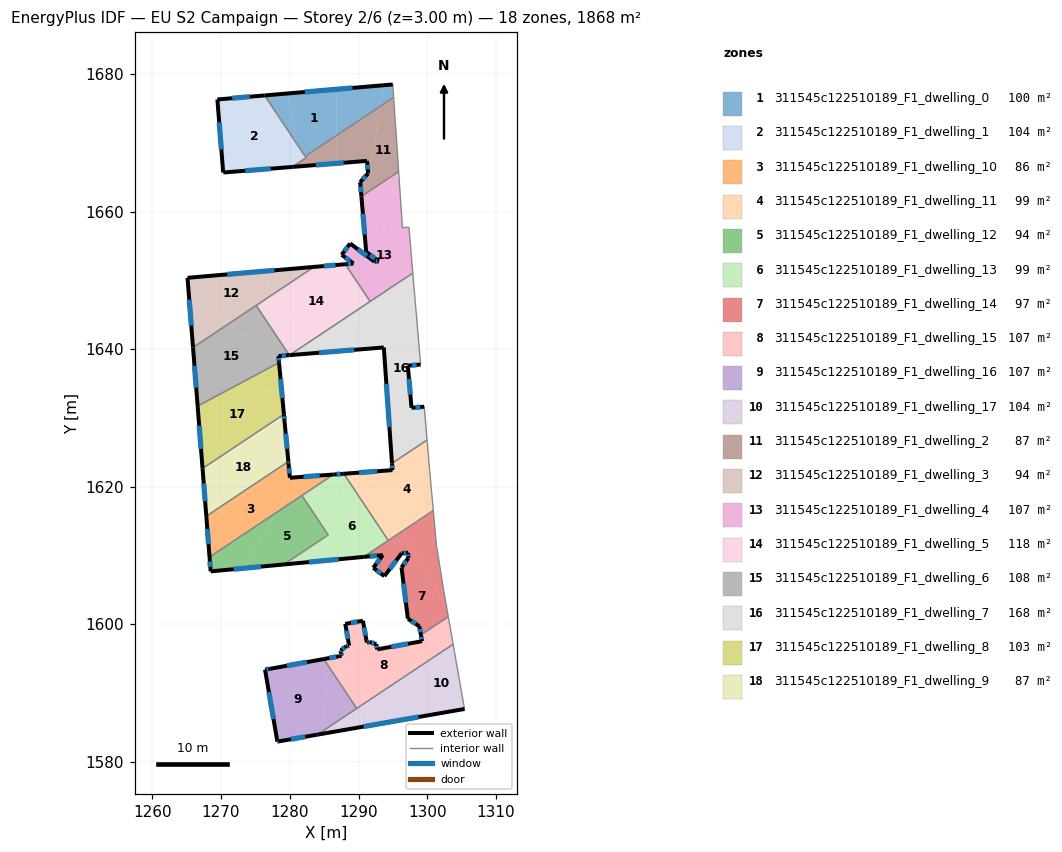
=== STOREY PLAN SPEC (per zone: floor XY polygon, exterior-wall plan segments, windows/doors) ===
zone 1: 311545c122510189_F1_dwelling_0  (99.9 m²)
  floor: (1286.82, 1677.80) (1286.78, 1671.06) (1282.24, 1668.04) (1280.90, 1670.05) (1279.84, 1677.20)
  floor: (1279.84, 1677.20) (1280.90, 1670.05) (1276.34, 1676.90)
  floor: (1294.98, 1678.50) (1295.11, 1676.61) (1293.11, 1675.28) (1293.55, 1678.37)
  floor: (1293.55, 1678.37) (1293.11, 1675.28) (1286.78, 1671.06) (1286.82, 1677.80) (1287.08, 1677.82)
  exterior wall: (1294.98, 1678.50) – (1276.34, 1676.90)  [18.7 m]
    window: (1289.14, 1678.00) – (1282.19, 1677.40)  [7.8 m²]
  interior walls: 3
zone 2: 311545c122510189_F1_dwelling_1  (103.8 m²)
  floor: (1276.34, 1676.90) (1280.90, 1670.05) (1281.34, 1667.14) (1280.38, 1666.50) (1270.32, 1665.69) (1269.47, 1676.31)
  floor: (1280.90, 1670.05) (1282.38, 1667.83) (1281.34, 1667.14)
  exterior wall: (1270.38, 1665.69) – (1280.38, 1666.50)  [10.0 m]
    window: (1273.52, 1665.95) – (1277.24, 1666.25)  [4.2 m²]
  exterior wall: (1270.32, 1665.69) – (1270.38, 1665.69)  [0.1 m]
  exterior wall: (1269.47, 1676.31) – (1270.32, 1665.69)  [10.7 m]
    window: (1269.74, 1672.98) – (1270.05, 1669.02)  [4.4 m²]
  exterior wall: (1276.34, 1676.90) – (1269.47, 1676.31)  [6.9 m]
    window: (1274.19, 1676.72) – (1271.63, 1676.50)  [2.9 m²]
  interior walls: 3
zone 3: 311545c122510189_F1_dwelling_10  (86.1 m²)
  floor: (1279.82, 1623.39) (1280.02, 1621.29) (1281.13, 1621.37) (1278.07, 1616.25) (1268.33, 1609.77) (1267.98, 1614.18) (1275.33, 1620.67) (1279.79, 1623.65)
  floor: (1286.35, 1621.76) (1278.07, 1616.25) (1281.13, 1621.37)
  floor: (1275.33, 1620.67) (1267.98, 1614.18) (1267.86, 1615.71)
  exterior wall: (1267.86, 1615.71) – (1268.33, 1609.76)  [6.0 m]
    window: (1268.01, 1613.84) – (1268.19, 1611.63)  [2.5 m²]
  exterior wall: (1279.83, 1623.31) – (1279.79, 1623.65)  [0.3 m]
    window: (1279.82, 1623.42) – (1279.80, 1623.54)  [0.1 m²]
  exterior wall: (1280.02, 1621.29) – (1279.83, 1623.31)  [2.0 m]
    window: (1279.96, 1621.93) – (1279.89, 1622.68)  [0.8 m²]
  exterior wall: (1286.35, 1621.76) – (1280.02, 1621.29)  [6.3 m]
    window: (1284.36, 1621.62) – (1282.00, 1621.44)  [2.7 m²]
  interior walls: 3
zone 4: 311545c122510189_F1_dwelling_11  (98.6 m²)
  floor: (1300.28, 1623.21) (1300.62, 1619.21) (1300.74, 1618.02) (1300.88, 1616.53) (1296.44, 1613.57) (1291.61, 1622.15) (1294.94, 1622.40) (1294.87, 1623.39) (1297.19, 1624.94)
  floor: (1299.97, 1626.79) (1300.28, 1623.21) (1297.19, 1624.94)
  floor: (1291.61, 1622.15) (1296.44, 1613.57) (1294.33, 1612.16) (1287.86, 1621.88)
  exterior wall: (1294.94, 1622.40) – (1287.86, 1621.88)  [7.1 m]
    window: (1292.72, 1622.24) – (1290.08, 1622.04)  [3.0 m²]
  exterior wall: (1294.87, 1623.39) – (1294.94, 1622.40)  [1.0 m]
    window: (1294.89, 1623.08) – (1294.92, 1622.71)  [0.4 m²]
  interior walls: 6
zone 5: 311545c122510189_F1_dwelling_12  (93.5 m²)
  floor: (1281.77, 1618.71) (1285.59, 1612.98) (1279.14, 1608.68) (1273.22, 1608.12) (1278.07, 1616.25)
  floor: (1278.07, 1616.25) (1273.22, 1608.12) (1268.50, 1607.68) (1268.33, 1609.77)
  exterior wall: (1268.50, 1607.68) – (1279.14, 1608.68)  [10.7 m]
    window: (1271.83, 1607.99) – (1275.80, 1608.37)  [4.5 m²]
  exterior wall: (1268.33, 1609.76) – (1268.50, 1607.68)  [2.1 m]
    window: (1268.38, 1609.11) – (1268.45, 1608.33)  [0.9 m²]
  interior walls: 3
zone 6: 311545c122510189_F1_dwelling_13  (98.6 m²)
  floor: (1287.86, 1621.88) (1294.33, 1612.16) (1290.75, 1609.78) (1284.99, 1609.24) (1287.39, 1621.84)
  floor: (1287.39, 1621.84) (1284.99, 1609.24) (1279.14, 1608.68) (1285.59, 1612.98) (1281.77, 1618.71) (1286.35, 1621.76)
  exterior wall: (1287.86, 1621.88) – (1286.35, 1621.76)  [1.5 m]
    window: (1287.39, 1621.84) – (1286.82, 1621.80)  [0.6 m²]
  exterior wall: (1279.14, 1608.68) – (1290.75, 1609.78)  [11.7 m]
    window: (1282.78, 1609.03) – (1287.11, 1609.44)  [4.9 m²]
  interior walls: 5
zone 7: 311545c122510189_F1_dwelling_14  (96.7 m²)
  floor: (1298.26, 1610.34) (1302.47, 1602.87) (1302.70, 1602.95) (1302.39, 1604.87) (1303.06, 1601.09) (1299.07, 1598.43) (1298.84, 1599.70) (1297.18, 1600.78) (1296.25, 1608.26) (1297.25, 1609.62) (1297.20, 1610.39) (1298.18, 1610.49)
  floor: (1300.88, 1616.53) (1301.32, 1611.55) (1302.70, 1602.95) (1302.47, 1602.87) (1298.26, 1610.34) (1298.23, 1610.40) (1296.44, 1613.57)
  floor: (1296.44, 1613.57) (1298.18, 1610.49) (1296.28, 1610.31) (1293.77, 1606.98) (1292.15, 1608.20) (1293.54, 1610.05) (1290.75, 1609.78)
  exterior wall: (1297.18, 1600.78) – (1298.84, 1599.70)  [2.0 m]
    window: (1297.70, 1600.45) – (1298.32, 1600.04)  [0.8 m²]
  exterior wall: (1296.25, 1608.26) – (1297.18, 1600.78)  [7.5 m]
    window: (1296.54, 1605.91) – (1296.89, 1603.13)  [3.1 m²]
  exterior wall: (1297.25, 1609.62) – (1296.25, 1608.26)  [1.7 m]
    window: (1296.94, 1609.20) – (1296.57, 1608.68)  [0.7 m²]
  exterior wall: (1297.20, 1610.39) – (1297.25, 1609.62)  [0.8 m]
    window: (1297.21, 1610.15) – (1297.23, 1609.87)  [0.3 m²]
  exterior wall: (1296.28, 1610.31) – (1297.20, 1610.39)  [0.9 m]
    window: (1296.57, 1610.33) – (1296.91, 1610.37)  [0.4 m²]
  exterior wall: (1293.77, 1606.98) – (1296.28, 1610.31)  [4.2 m]
    window: (1294.55, 1608.02) – (1295.49, 1609.26)  [1.7 m²]
  exterior wall: (1292.15, 1608.20) – (1293.77, 1606.98)  [2.0 m]
    window: (1292.66, 1607.82) – (1293.26, 1607.36)  [0.8 m²]
  exterior wall: (1293.54, 1610.05) – (1292.15, 1608.20)  [2.3 m]
    window: (1293.11, 1609.47) – (1292.59, 1608.78)  [1.0 m²]
  exterior wall: (1290.75, 1609.78) – (1293.54, 1610.05)  [2.8 m]
    window: (1291.63, 1609.86) – (1292.67, 1609.96)  [1.2 m²]
  exterior wall: (1298.84, 1599.70) – (1299.07, 1598.43)  [1.3 m]
    window: (1298.91, 1599.30) – (1299.00, 1598.83)  [0.5 m²]
  interior walls: 6
zone 8: 311545c122510189_F1_dwelling_15  (107.3 m²)
  floor: (1289.89, 1600.37) (1291.10, 1588.65) (1289.74, 1587.74) (1285.32, 1594.37) (1285.35, 1595.00) (1287.54, 1595.40) (1287.46, 1595.83) (1287.40, 1596.15) (1288.21, 1596.80) (1288.64, 1596.88) (1288.07, 1600.04)
  floor: (1285.35, 1595.00) (1285.32, 1594.37) (1284.95, 1594.93)
  floor: (1297.41, 1597.19) (1298.37, 1593.49) (1291.10, 1588.65) (1289.89, 1600.37) (1290.64, 1600.50) (1291.21, 1597.34) (1291.60, 1597.41) (1292.59, 1597.09) (1292.72, 1596.34)
  floor: (1303.06, 1601.09) (1303.76, 1597.08) (1298.37, 1593.49) (1297.41, 1597.19) (1299.24, 1597.52) (1299.07, 1598.43)
  exterior wall: (1288.21, 1596.80) – (1287.40, 1596.15)  [1.0 m]
    window: (1287.96, 1596.60) – (1287.65, 1596.36)  [0.4 m²]
  exterior wall: (1288.64, 1596.88) – (1288.21, 1596.80)  [0.4 m]
    window: (1288.50, 1596.85) – (1288.35, 1596.82)  [0.2 m²]
  exterior wall: (1288.07, 1600.04) – (1288.64, 1596.88)  [3.2 m]
    window: (1288.25, 1599.05) – (1288.46, 1597.87)  [1.3 m²]
  exterior wall: (1290.64, 1600.50) – (1288.07, 1600.04)  [2.6 m]
    window: (1289.83, 1600.36) – (1288.87, 1600.18)  [1.1 m²]
  exterior wall: (1291.21, 1597.34) – (1290.64, 1600.50)  [3.2 m]
    window: (1291.03, 1598.33) – (1290.82, 1599.51)  [1.3 m²]
  exterior wall: (1291.60, 1597.41) – (1291.21, 1597.34)  [0.4 m]
    window: (1291.48, 1597.38) – (1291.33, 1597.36)  [0.2 m²]
  exterior wall: (1292.59, 1597.09) – (1291.60, 1597.41)  [1.0 m]
    window: (1292.28, 1597.19) – (1291.91, 1597.31)  [0.4 m²]
  exterior wall: (1292.72, 1596.34) – (1292.59, 1597.09)  [0.8 m]
    window: (1292.68, 1596.57) – (1292.63, 1596.86)  [0.3 m²]
  exterior wall: (1299.24, 1597.52) – (1292.72, 1596.34)  [6.6 m]
    window: (1297.20, 1597.15) – (1294.76, 1596.71)  [2.8 m²]
  exterior wall: (1299.07, 1598.43) – (1299.24, 1597.52)  [0.9 m]
    window: (1299.13, 1598.15) – (1299.19, 1597.81)  [0.4 m²]
  exterior wall: (1287.54, 1595.40) – (1284.95, 1594.93)  [2.6 m]
    window: (1286.73, 1595.25) – (1285.76, 1595.07)  [1.1 m²]
  exterior wall: (1287.46, 1595.83) – (1287.54, 1595.40)  [0.4 m]
    window: (1287.48, 1595.70) – (1287.51, 1595.53)  [0.2 m²]
  exterior wall: (1287.40, 1596.15) – (1287.46, 1595.83)  [0.3 m]
    window: (1287.41, 1596.05) – (1287.44, 1595.93)  [0.1 m²]
  interior walls: 4
zone 9: 311545c122510189_F1_dwelling_16  (107.3 m²)
  floor: (1284.95, 1594.93) (1285.32, 1594.37) (1284.94, 1584.54) (1284.02, 1583.93) (1278.40, 1582.95) (1278.20, 1582.92) (1276.41, 1593.38) (1277.12, 1593.51)
  floor: (1285.32, 1594.37) (1289.74, 1587.74) (1284.94, 1584.54)
  exterior wall: (1278.20, 1582.92) – (1278.40, 1582.95)  [0.2 m]
    window: (1278.26, 1582.93) – (1278.33, 1582.94)  [0.1 m²]
  exterior wall: (1276.41, 1593.38) – (1278.20, 1582.92)  [10.6 m]
    window: (1276.97, 1590.10) – (1277.63, 1586.20)  [4.4 m²]
  exterior wall: (1277.12, 1593.51) – (1276.41, 1593.38)  [0.7 m]
    window: (1276.90, 1593.47) – (1276.63, 1593.42)  [0.3 m²]
  exterior wall: (1284.95, 1594.93) – (1277.12, 1593.51)  [8.0 m]
    window: (1282.50, 1594.48) – (1279.58, 1593.95)  [3.3 m²]
  exterior wall: (1278.40, 1582.95) – (1284.02, 1583.93)  [5.7 m]
    window: (1280.16, 1583.26) – (1282.26, 1583.62)  [2.4 m²]
  interior walls: 2
zone 10: 311545c122510189_F1_dwelling_17  (103.8 m²)
  floor: (1298.37, 1593.49) (1300.10, 1586.74) (1291.46, 1585.23) (1291.10, 1588.65)
  floor: (1303.76, 1597.08) (1305.41, 1587.70) (1305.43, 1587.67) (1305.27, 1587.64) (1300.10, 1586.74) (1298.37, 1593.49)
  floor: (1291.10, 1588.65) (1291.46, 1585.23) (1284.92, 1584.09) (1284.94, 1584.54)
  floor: (1284.94, 1584.54) (1284.92, 1584.09) (1284.02, 1583.93)
  exterior wall: (1284.02, 1583.93) – (1305.43, 1587.67)  [21.7 m]
    window: (1290.73, 1585.10) – (1298.72, 1586.50)  [9.1 m²]
  interior walls: 4
zone 11: 311545c122510189_F1_dwelling_2  (87.0 m²)
  floor: (1295.11, 1676.61) (1295.12, 1676.39) (1295.67, 1668.36) (1295.83, 1665.82) (1290.42, 1662.22) (1290.24, 1664.28) (1291.39, 1665.58) (1291.24, 1667.38) (1291.99, 1667.44) (1293.11, 1675.28)
  floor: (1293.11, 1675.28) (1291.99, 1667.44) (1286.75, 1667.02) (1286.78, 1671.06)
  floor: (1286.78, 1671.06) (1286.75, 1667.02) (1281.42, 1666.59) (1281.34, 1667.14) (1282.38, 1667.83) (1282.24, 1668.04)
  floor: (1281.34, 1667.14) (1281.42, 1666.59) (1280.38, 1666.50)
  exterior wall: (1290.24, 1664.28) – (1290.42, 1662.22)  [2.1 m]
    window: (1290.30, 1663.63) – (1290.37, 1662.86)  [0.9 m²]
  exterior wall: (1291.39, 1665.58) – (1290.24, 1664.28)  [1.7 m]
    window: (1291.03, 1665.17) – (1290.60, 1664.69)  [0.7 m²]
  exterior wall: (1291.24, 1667.38) – (1291.39, 1665.58)  [1.8 m]
    window: (1291.29, 1666.82) – (1291.34, 1666.14)  [0.8 m²]
  exterior wall: (1280.38, 1666.50) – (1291.24, 1667.38)  [10.9 m]
    window: (1283.78, 1666.78) – (1287.83, 1667.10)  [4.5 m²]
  interior walls: 7
zone 12: 311545c122510189_F1_dwelling_3  (93.9 m²)
  floor: (1275.85, 1651.30) (1277.77, 1648.12) (1271.12, 1643.69) (1265.28, 1648.53) (1265.13, 1650.37)
  floor: (1283.54, 1651.96) (1277.77, 1648.12) (1275.85, 1651.30)
  floor: (1271.12, 1643.69) (1265.93, 1640.24) (1265.28, 1648.53)
  exterior wall: (1265.13, 1650.37) – (1265.93, 1640.24)  [10.2 m]
    window: (1265.38, 1647.20) – (1265.68, 1643.41)  [4.2 m²]
  exterior wall: (1283.54, 1651.96) – (1265.13, 1650.37)  [18.5 m]
    window: (1277.77, 1651.46) – (1270.90, 1650.87)  [7.7 m²]
  interior walls: 2
zone 13: 311545c122510189_F1_dwelling_4  (106.8 m²)
  floor: (1295.84, 1665.80) (1295.86, 1665.45) (1296.39, 1657.66) (1297.33, 1657.74) (1297.72, 1653.19) (1297.86, 1651.47) (1297.42, 1650.75) (1291.69, 1646.93) (1288.08, 1652.35) (1289.26, 1652.46) (1287.56, 1653.72) (1288.78, 1655.36) (1292.33, 1652.72) (1292.45, 1652.73) (1292.95, 1652.77) (1292.54, 1653.08)
  floor: (1297.86, 1651.47) (1297.90, 1651.07) (1297.42, 1650.75)
  floor: (1295.83, 1665.82) (1295.84, 1665.80) (1292.54, 1653.08) (1291.12, 1654.14) (1290.42, 1662.22)
  exterior wall: (1292.95, 1652.77) – (1292.33, 1652.72)  [0.6 m]
    window: (1292.76, 1652.76) – (1292.52, 1652.74)  [0.3 m²]
  exterior wall: (1291.12, 1654.14) – (1292.95, 1652.77)  [2.3 m]
    window: (1291.69, 1653.71) – (1292.38, 1653.20)  [1.0 m²]
  exterior wall: (1290.42, 1662.22) – (1291.12, 1654.14)  [8.1 m]
    window: (1290.64, 1659.69) – (1290.90, 1656.67)  [3.4 m²]
  exterior wall: (1289.26, 1652.46) – (1288.08, 1652.35)  [1.2 m]
    window: (1288.89, 1652.42) – (1288.45, 1652.39)  [0.5 m²]
  exterior wall: (1287.56, 1653.72) – (1289.26, 1652.46)  [2.1 m]
    window: (1288.09, 1653.33) – (1288.73, 1652.85)  [0.9 m²]
  exterior wall: (1288.78, 1655.36) – (1287.56, 1653.72)  [2.0 m]
    window: (1288.39, 1654.85) – (1287.94, 1654.24)  [0.9 m²]
  exterior wall: (1292.33, 1652.72) – (1288.78, 1655.36)  [4.4 m]
    window: (1291.22, 1653.55) – (1289.89, 1654.53)  [1.8 m²]
  interior walls: 8
zone 14: 311545c122510189_F1_dwelling_5  (118.4 m²)
  floor: (1286.96, 1652.26) (1289.14, 1645.23) (1282.28, 1640.67) (1277.78, 1648.12) (1283.54, 1651.96) (1286.76, 1652.24)
  floor: (1288.08, 1652.35) (1291.69, 1646.93) (1289.14, 1645.23) (1286.96, 1652.26) (1287.37, 1652.29)
  floor: (1277.78, 1648.12) (1282.28, 1640.67) (1279.96, 1639.12) (1279.93, 1639.12) (1275.12, 1646.35)
  exterior wall: (1279.93, 1639.12) – (1279.96, 1639.12)  [0.0 m]
  exterior wall: (1288.08, 1652.35) – (1283.54, 1651.96)  [4.6 m]
    window: (1286.66, 1652.23) – (1284.96, 1652.08)  [1.9 m²]
  interior walls: 4
zone 15: 311545c122510189_F1_dwelling_6  (108.1 m²)
  floor: (1278.35, 1638.99) (1278.44, 1638.04) (1272.80, 1635.03) (1266.18, 1637.05) (1265.93, 1640.24) (1271.12, 1643.69) (1276.95, 1638.88)
  floor: (1272.80, 1635.03) (1266.60, 1631.72) (1266.18, 1637.05)
  floor: (1275.12, 1646.35) (1279.93, 1639.12) (1276.95, 1638.88) (1271.12, 1643.69)
  exterior wall: (1278.35, 1638.99) – (1279.93, 1639.12)  [1.6 m]
    window: (1278.85, 1639.03) – (1279.44, 1639.08)  [0.7 m²]
  exterior wall: (1278.44, 1638.04) – (1278.35, 1638.99)  [1.0 m]
    window: (1278.41, 1638.34) – (1278.38, 1638.69)  [0.4 m²]
  exterior wall: (1265.93, 1640.24) – (1266.60, 1631.71)  [8.5 m]
    window: (1266.14, 1637.56) – (1266.39, 1634.39)  [3.6 m²]
  interior walls: 3
zone 16: 311545c122510189_F1_dwelling_7  (167.8 m²)
  floor: (1297.90, 1651.07) (1298.08, 1648.87) (1298.38, 1645.48) (1299.03, 1637.76) (1297.17, 1637.60) (1297.71, 1631.47) (1299.56, 1631.63) (1299.97, 1626.79) (1297.19, 1624.94) (1294.66, 1626.35) (1293.68, 1640.25) (1290.87, 1640.02) (1297.42, 1650.75)
  floor: (1297.42, 1650.75) (1290.87, 1640.02) (1290.75, 1640.01) (1289.14, 1645.23)
  floor: (1297.19, 1624.94) (1294.87, 1623.39) (1294.66, 1626.35)
  floor: (1289.14, 1645.23) (1290.75, 1640.01) (1283.06, 1639.38) (1282.28, 1640.67)
  floor: (1282.28, 1640.67) (1283.06, 1639.38) (1279.96, 1639.12)
  exterior wall: (1297.17, 1637.60) – (1299.03, 1637.76)  [1.9 m]
    window: (1297.76, 1637.65) – (1298.45, 1637.71)  [0.8 m²]
  exterior wall: (1297.71, 1631.47) – (1297.17, 1637.60)  [6.2 m]
    window: (1297.54, 1633.39) – (1297.34, 1635.68)  [2.6 m²]
  exterior wall: (1299.56, 1631.63) – (1297.71, 1631.47)  [1.9 m]
    window: (1298.98, 1631.58) – (1298.29, 1631.52)  [0.8 m²]
  exterior wall: (1293.68, 1640.25) – (1294.87, 1623.39)  [16.9 m]
    window: (1294.05, 1634.96) – (1294.49, 1628.67)  [7.1 m²]
  exterior wall: (1279.96, 1639.12) – (1293.68, 1640.25)  [13.8 m]
    window: (1284.26, 1639.48) – (1289.38, 1639.89)  [5.7 m²]
  interior walls: 7
zone 17: 311545c122510189_F1_dwelling_8  (103.2 m²)
  floor: (1278.90, 1633.17) (1279.15, 1630.55) (1279.15, 1630.52) (1274.80, 1627.63) (1267.08, 1625.60) (1266.60, 1631.72) (1272.80, 1635.03)
  floor: (1278.44, 1638.04) (1278.90, 1633.17) (1272.80, 1635.03)
  floor: (1274.80, 1627.63) (1267.32, 1622.65) (1267.08, 1625.60)
  exterior wall: (1279.15, 1630.53) – (1278.44, 1638.04)  [7.6 m]
    window: (1278.93, 1632.88) – (1278.66, 1635.69)  [3.2 m²]
  exterior wall: (1266.60, 1631.71) – (1267.32, 1622.64)  [9.1 m]
    window: (1266.83, 1628.87) – (1267.09, 1625.49)  [3.8 m²]
  interior walls: 2
zone 18: 311545c122510189_F1_dwelling_9  (86.8 m²)
  floor: (1279.31, 1628.82) (1279.71, 1624.55) (1275.33, 1620.67) (1267.86, 1615.71) (1267.32, 1622.65) (1274.80, 1627.63)
  floor: (1279.71, 1624.55) (1279.79, 1623.65) (1275.33, 1620.67)
  floor: (1279.15, 1630.52) (1279.23, 1629.57) (1279.31, 1628.82) (1274.80, 1627.63)
  exterior wall: (1279.23, 1629.57) – (1279.15, 1630.53)  [1.0 m]
    window: (1279.21, 1629.87) – (1279.18, 1630.23)  [0.4 m²]
  exterior wall: (1279.79, 1623.65) – (1279.23, 1629.57)  [5.9 m]
    window: (1279.62, 1625.51) – (1279.41, 1627.71)  [2.5 m²]
  exterior wall: (1267.32, 1622.64) – (1267.86, 1615.71)  [7.0 m]
    window: (1267.49, 1620.47) – (1267.69, 1617.88)  [2.9 m²]
  interior walls: 2

=== DERIVED (storey summary) ===
Building: EU S2 Campaign
Storey: 2 of 6  (floor level z = 3.00 m)
Storey gross floor area: 1867.8 m²
Zones on this storey: 18
  - 311545c122510189_F1_dwelling_0: floor 99.9 m²; exterior wall 18.7 m (56.1 m²); 1 window(s) 7.8 m²; WWR 13.9%
  - 311545c122510189_F1_dwelling_1: floor 103.8 m²; exterior wall 27.6 m (82.9 m²); 3 window(s) 11.5 m²; WWR 13.9%
  - 311545c122510189_F1_dwelling_10: floor 86.1 m²; exterior wall 14.7 m (44.0 m²); 4 window(s) 6.1 m²; WWR 13.9%
  - 311545c122510189_F1_dwelling_11: floor 98.6 m²; exterior wall 8.1 m (24.3 m²); 2 window(s) 3.4 m²; WWR 13.9%
  - 311545c122510189_F1_dwelling_12: floor 93.5 m²; exterior wall 12.8 m (38.4 m²); 2 window(s) 5.3 m²; WWR 13.9%
  - 311545c122510189_F1_dwelling_13: floor 98.6 m²; exterior wall 13.2 m (39.5 m²); 2 window(s) 5.5 m²; WWR 13.9%
  - 311545c122510189_F1_dwelling_14: floor 96.7 m²; exterior wall 25.5 m (76.5 m²); 10 window(s) 10.6 m²; WWR 13.9%
  - 311545c122510189_F1_dwelling_15: floor 107.3 m²; exterior wall 23.7 m (71.0 m²); 13 window(s) 9.9 m²; WWR 13.9%
  - 311545c122510189_F1_dwelling_16: floor 107.3 m²; exterior wall 25.2 m (75.6 m²); 5 window(s) 10.5 m²; WWR 13.9%
  - 311545c122510189_F1_dwelling_17: floor 103.8 m²; exterior wall 21.7 m (65.2 m²); 1 window(s) 9.1 m²; WWR 13.9%
  - 311545c122510189_F1_dwelling_2: floor 87.0 m²; exterior wall 16.5 m (49.5 m²); 4 window(s) 6.9 m²; WWR 13.9%
  - 311545c122510189_F1_dwelling_3: floor 93.9 m²; exterior wall 28.6 m (85.9 m²); 2 window(s) 12.0 m²; WWR 13.9%
  - 311545c122510189_F1_dwelling_4: floor 106.8 m²; exterior wall 20.8 m (62.4 m²); 7 window(s) 8.7 m²; WWR 13.9%
  - 311545c122510189_F1_dwelling_5: floor 118.4 m²; exterior wall 4.6 m (13.8 m²); 1 window(s) 1.9 m²; WWR 13.8%
  - 311545c122510189_F1_dwelling_6: floor 108.1 m²; exterior wall 11.1 m (33.3 m²); 3 window(s) 4.6 m²; WWR 13.9%
  - 311545c122510189_F1_dwelling_7: floor 167.8 m²; exterior wall 40.5 m (121.6 m²); 5 window(s) 16.9 m²; WWR 13.9%
  - 311545c122510189_F1_dwelling_8: floor 103.2 m²; exterior wall 16.6 m (49.9 m²); 2 window(s) 7.0 m²; WWR 13.9%
  - 311545c122510189_F1_dwelling_9: floor 86.8 m²; exterior wall 13.9 m (41.6 m²); 3 window(s) 5.8 m²; WWR 13.9%
Zone adjacency (shared interzone walls):
  - 311545c122510189_F1_dwelling_0 ↔ 311545c122510189_F1_dwelling_1
  - 311545c122510189_F1_dwelling_0 ↔ 311545c122510189_F1_dwelling_2
  - 311545c122510189_F1_dwelling_1 ↔ 311545c122510189_F1_dwelling_2
  - 311545c122510189_F1_dwelling_10 ↔ 311545c122510189_F1_dwelling_12
  - 311545c122510189_F1_dwelling_10 ↔ 311545c122510189_F1_dwelling_13
  - 311545c122510189_F1_dwelling_10 ↔ 311545c122510189_F1_dwelling_9
  - 311545c122510189_F1_dwelling_11 ↔ 311545c122510189_F1_dwelling_13
  - 311545c122510189_F1_dwelling_11 ↔ 311545c122510189_F1_dwelling_14
  - 311545c122510189_F1_dwelling_11 ↔ 311545c122510189_F1_dwelling_7
  - 311545c122510189_F1_dwelling_12 ↔ 311545c122510189_F1_dwelling_13
  - 311545c122510189_F1_dwelling_13 ↔ 311545c122510189_F1_dwelling_14
  - 311545c122510189_F1_dwelling_14 ↔ 311545c122510189_F1_dwelling_15
  - 311545c122510189_F1_dwelling_15 ↔ 311545c122510189_F1_dwelling_16
  - 311545c122510189_F1_dwelling_15 ↔ 311545c122510189_F1_dwelling_17
  - 311545c122510189_F1_dwelling_16 ↔ 311545c122510189_F1_dwelling_17
  - 311545c122510189_F1_dwelling_2 ↔ 311545c122510189_F1_dwelling_4
  - 311545c122510189_F1_dwelling_3 ↔ 311545c122510189_F1_dwelling_5
  - 311545c122510189_F1_dwelling_3 ↔ 311545c122510189_F1_dwelling_6
  - 311545c122510189_F1_dwelling_4 ↔ 311545c122510189_F1_dwelling_5
  - 311545c122510189_F1_dwelling_4 ↔ 311545c122510189_F1_dwelling_7
  - 311545c122510189_F1_dwelling_5 ↔ 311545c122510189_F1_dwelling_6
  - 311545c122510189_F1_dwelling_5 ↔ 311545c122510189_F1_dwelling_7
  - 311545c122510189_F1_dwelling_6 ↔ 311545c122510189_F1_dwelling_8
  - 311545c122510189_F1_dwelling_8 ↔ 311545c122510189_F1_dwelling_9